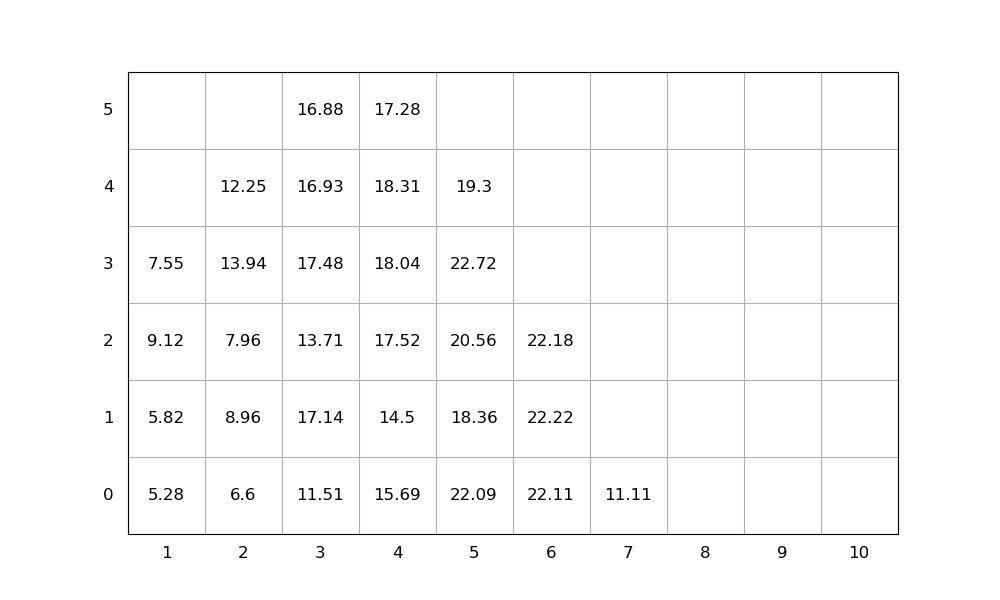

The table this chart was drawn from, first rows:
idx, loc_x, loc_y, loc_z, weight, group, score, seq, emerg, reloc, size(ft)
1, 4, 0, 0, 15.69, 0, 15.69, 1, 0, 1.0, 20
2, 2, 0, 0, 6.6, 0, 6.6, 2, 0, 0, 20
3, 5, 0, 0, 22.09, 0, 22.09, 3, 0, 1.0, 20
4, 5, 0, 1, 18.36, 0, 18.36, 4, 0, 1.0, 20
5, 5, 0, 2, 20.56, 0, 20.56, 5, 0, 1.0, 20
6, 4, 0, 1, 14.5, 0, 14.5, 6, 0, 1.0, 20
7, 5, 0, 3, 22.72, 0, 22.72, 7, 0, 1.0, 20
8, 3, 0, 0, 11.51, 0, 11.51, 8, 0, 1.0, 20
9, 2, 0, 1, 8.96, 0, 8.96, 9, 0, 1.0, 20
10, 4, 0, 2, 17.52, 0, 17.52, 10, 0, 1.0, 20
11, 3, 0, 1, 17.14, 0, 17.14, 11, 0, 1.0, 20
12, 3, 0, 2, 13.71, 0, 13.71, 12, 0, 1.0, 20
13, 6, 0, 0, 22.11, 0, 22.11, 13, 0, 1.0, 20
14, 5, 0, 4, 19.3, 0, 19.3, 14, 0, 1.0, 20
15, 3, 0, 3, 17.48, 0, 17.48, 15, 0, 1.0, 20
16, 4, 0, 3, 18.04, 0, 18.04, 16, 0, 1.0, 20
17, 6, 0, 1, 22.22, 0, 22.22, 17, 0, 1.0, 20
18, 3, 0, 4, 16.93, 0, 16.93, 18, 0, 1.0, 20
19, 2, 0, 2, 7.96, 0, 7.96, 19, 0, 1.0, 20
20, 1, 0, 0, 5.28, 0, 5.28, 20, 0, 1.0, 20
21, 2, 0, 3, 13.94, 0, 13.94, 21, 0, 1.0, 20
22, 3, 0, 5, 16.88, 0, 16.88, 22, 0, 1.0, 20
23, 4, 0, 4, 18.31, 0, 18.31, 23, 0, 1.0, 20
24, 6, 0, 2, 22.18, 0, 22.18, 24, 0, 1.0, 20
25, 1, 0, 1, 5.82, 0, 5.82, 25, 0, 1.0, 20
26, 1, 0, 2, 9.12, 0, 9.12, 26, 0, 1.0, 20
27, 4, 0, 5, 17.28, 0, 17.28, 27, 0, 1.0, 20
28, 2, 0, 4, 12.25, 0, 12.25, 28, 0, 1.0, 20
29, 7, 0, 0, 11.11, 0, 11.11, 29, 0, 0, 20
30, 1, 0, 3, 7.55, 0, 7.55, 30, 0, 1.0, 20
